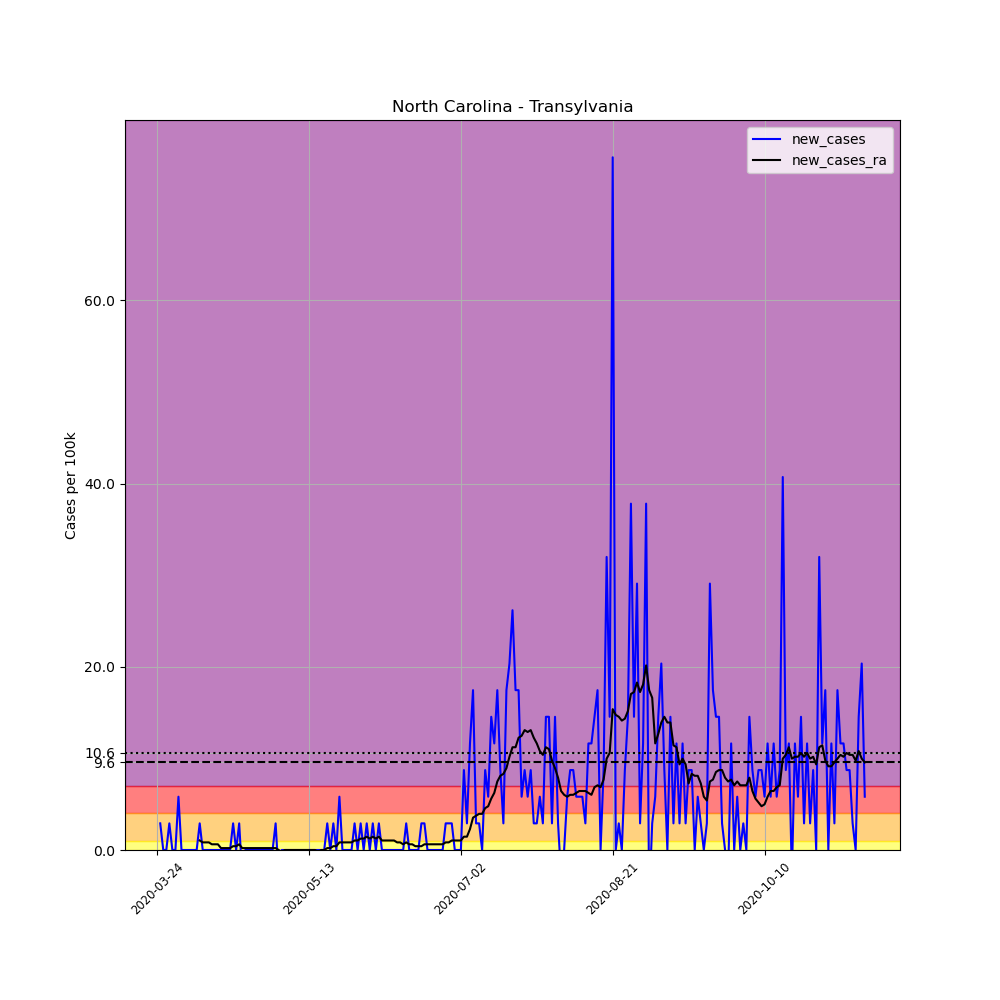

Source data for this figure (header and first rows):
, date, county, state, fips, cases, deaths, COUNTY, STNAME, CTYNAME, POPESTIMATE2019, per_100k, new_cases, new_cases_ra
310239, 2020-03-24, Transylvania, North Carolina, 37175, 1, 0, 175, North Carolina, Transylvania, 34385, 2.908, , 
310240, 2020-03-25, Transylvania, North Carolina, 37175, 2, 0, 175, North Carolina, Transylvania, 34385, 5.816, 2.908, 
310241, 2020-03-26, Transylvania, North Carolina, 37175, 2, 0, 175, North Carolina, Transylvania, 34385, 5.816, 0.0, 
310242, 2020-03-27, Transylvania, North Carolina, 37175, 2, 0, 175, North Carolina, Transylvania, 34385, 5.816, 0.0, 
310243, 2020-03-28, Transylvania, North Carolina, 37175, 3, 0, 175, North Carolina, Transylvania, 34385, 8.725, 2.908, 
310244, 2020-03-29, Transylvania, North Carolina, 37175, 3, 0, 175, North Carolina, Transylvania, 34385, 8.725, 0.0, 
310245, 2020-03-30, Transylvania, North Carolina, 37175, 3, 0, 175, North Carolina, Transylvania, 34385, 8.725, 0.0, 
310246, 2020-03-31, Transylvania, North Carolina, 37175, 5, 0, 175, North Carolina, Transylvania, 34385, 14.54, 5.816, 
310247, 2020-04-01, Transylvania, North Carolina, 37175, 5, 0, 175, North Carolina, Transylvania, 34385, 14.54, 0.0, 
310248, 2020-04-02, Transylvania, North Carolina, 37175, 5, 0, 175, North Carolina, Transylvania, 34385, 14.54, 0.0, 
310249, 2020-04-03, Transylvania, North Carolina, 37175, 5, 0, 175, North Carolina, Transylvania, 34385, 14.54, 0.0, 
310250, 2020-04-04, Transylvania, North Carolina, 37175, 5, 0, 175, North Carolina, Transylvania, 34385, 14.54, 0.0, 
310251, 2020-04-05, Transylvania, North Carolina, 37175, 5, 0, 175, North Carolina, Transylvania, 34385, 14.54, 0.0, 
310252, 2020-04-06, Transylvania, North Carolina, 37175, 5, 0, 175, North Carolina, Transylvania, 34385, 14.54, 0.0, 
310253, 2020-04-07, Transylvania, North Carolina, 37175, 6, 0, 175, North Carolina, Transylvania, 34385, 17.45, 2.908, 1.039
310254, 2020-04-08, Transylvania, North Carolina, 37175, 6, 0, 175, North Carolina, Transylvania, 34385, 17.45, 0.0, 0.8309
310255, 2020-04-09, Transylvania, North Carolina, 37175, 6, 0, 175, North Carolina, Transylvania, 34385, 17.45, 0.0, 0.8309
310256, 2020-04-10, Transylvania, North Carolina, 37175, 6, 0, 175, North Carolina, Transylvania, 34385, 17.45, 0.0, 0.8309
310257, 2020-04-11, Transylvania, North Carolina, 37175, 6, 0, 175, North Carolina, Transylvania, 34385, 17.45, 0.0, 0.6232
310258, 2020-04-12, Transylvania, North Carolina, 37175, 6, 0, 175, North Carolina, Transylvania, 34385, 17.45, 0.0, 0.6232
310259, 2020-04-13, Transylvania, North Carolina, 37175, 6, 0, 175, North Carolina, Transylvania, 34385, 17.45, 0.0, 0.6232
310260, 2020-04-14, Transylvania, North Carolina, 37175, 6, 0, 175, North Carolina, Transylvania, 34385, 17.45, 0.0, 0.2077
310261, 2020-04-15, Transylvania, North Carolina, 37175, 6, 0, 175, North Carolina, Transylvania, 34385, 17.45, 0.0, 0.2077
310262, 2020-04-16, Transylvania, North Carolina, 37175, 6, 0, 175, North Carolina, Transylvania, 34385, 17.45, 0.0, 0.2077
310263, 2020-04-17, Transylvania, North Carolina, 37175, 6, 0, 175, North Carolina, Transylvania, 34385, 17.45, 0.0, 0.2077
310264, 2020-04-18, Transylvania, North Carolina, 37175, 7, 0, 175, North Carolina, Transylvania, 34385, 20.36, 2.908, 0.4155
310265, 2020-04-19, Transylvania, North Carolina, 37175, 7, 0, 175, North Carolina, Transylvania, 34385, 20.36, 0.0, 0.4155
310266, 2020-04-20, Transylvania, North Carolina, 37175, 8, 0, 175, North Carolina, Transylvania, 34385, 23.27, 2.908, 0.6232
310267, 2020-04-21, Transylvania, North Carolina, 37175, 7, 0, 175, North Carolina, Transylvania, 34385, 20.36, -2.908, 0.2077
310268, 2020-04-22, Transylvania, North Carolina, 37175, 7, 0, 175, North Carolina, Transylvania, 34385, 20.36, 0.0, 0.2077
310269, 2020-04-23, Transylvania, North Carolina, 37175, 7, 0, 175, North Carolina, Transylvania, 34385, 20.36, 0.0, 0.2077
310270, 2020-04-24, Transylvania, North Carolina, 37175, 7, 0, 175, North Carolina, Transylvania, 34385, 20.36, 0.0, 0.2077
310271, 2020-04-25, Transylvania, North Carolina, 37175, 7, 0, 175, North Carolina, Transylvania, 34385, 20.36, 0.0, 0.2077
310272, 2020-04-26, Transylvania, North Carolina, 37175, 7, 0, 175, North Carolina, Transylvania, 34385, 20.36, 0.0, 0.2077
310273, 2020-04-27, Transylvania, North Carolina, 37175, 7, 0, 175, North Carolina, Transylvania, 34385, 20.36, 0.0, 0.2077
310274, 2020-04-28, Transylvania, North Carolina, 37175, 7, 0, 175, North Carolina, Transylvania, 34385, 20.36, 0.0, 0.2077
310275, 2020-04-29, Transylvania, North Carolina, 37175, 7, 0, 175, North Carolina, Transylvania, 34385, 20.36, 0.0, 0.2077
310276, 2020-04-30, Transylvania, North Carolina, 37175, 7, 0, 175, North Carolina, Transylvania, 34385, 20.36, 0.0, 0.2077
310277, 2020-05-01, Transylvania, North Carolina, 37175, 7, 0, 175, North Carolina, Transylvania, 34385, 20.36, 0.0, 0.2077
310278, 2020-05-02, Transylvania, North Carolina, 37175, 8, 0, 175, North Carolina, Transylvania, 34385, 23.27, 2.908, 0.2077
310279, 2020-05-03, Transylvania, North Carolina, 37175, 7, 0, 175, North Carolina, Transylvania, 34385, 20.36, -2.908, 0.0
310280, 2020-05-04, Transylvania, North Carolina, 37175, 7, 0, 175, North Carolina, Transylvania, 34385, 20.36, 0.0, -0.2077
310281, 2020-05-05, Transylvania, North Carolina, 37175, 7, 0, 175, North Carolina, Transylvania, 34385, 20.36, 0.0, 0.0
310282, 2020-05-06, Transylvania, North Carolina, 37175, 7, 0, 175, North Carolina, Transylvania, 34385, 20.36, 0.0, 0.0
310283, 2020-05-07, Transylvania, North Carolina, 37175, 7, 0, 175, North Carolina, Transylvania, 34385, 20.36, 0.0, 0.0
310284, 2020-05-08, Transylvania, North Carolina, 37175, 7, 0, 175, North Carolina, Transylvania, 34385, 20.36, 0.0, 0.0
310285, 2020-05-09, Transylvania, North Carolina, 37175, 7, 0, 175, North Carolina, Transylvania, 34385, 20.36, 0.0, 0.0
310286, 2020-05-10, Transylvania, North Carolina, 37175, 7, 0, 175, North Carolina, Transylvania, 34385, 20.36, 0.0, 0.0
310287, 2020-05-11, Transylvania, North Carolina, 37175, 7, 0, 175, North Carolina, Transylvania, 34385, 20.36, 0.0, 0.0
310288, 2020-05-12, Transylvania, North Carolina, 37175, 7, 0, 175, North Carolina, Transylvania, 34385, 20.36, 0.0, 0.0
310289, 2020-05-13, Transylvania, North Carolina, 37175, 7, 0, 175, North Carolina, Transylvania, 34385, 20.36, 0.0, 0.0
310290, 2020-05-14, Transylvania, North Carolina, 37175, 7, 0, 175, North Carolina, Transylvania, 34385, 20.36, 0.0, 0.0
310291, 2020-05-15, Transylvania, North Carolina, 37175, 7, 0, 175, North Carolina, Transylvania, 34385, 20.36, 0.0, 0.0
310292, 2020-05-16, Transylvania, North Carolina, 37175, 7, 0, 175, North Carolina, Transylvania, 34385, 20.36, 0.0, -0.2077
310293, 2020-05-17, Transylvania, North Carolina, 37175, 7, 0, 175, North Carolina, Transylvania, 34385, 20.36, 0.0, 0.0
310294, 2020-05-18, Transylvania, North Carolina, 37175, 7, 0, 175, North Carolina, Transylvania, 34385, 20.36, 0.0, 0.0
310295, 2020-05-19, Transylvania, North Carolina, 37175, 8, 0, 175, North Carolina, Transylvania, 34385, 23.27, 2.908, 0.2077
310296, 2020-05-20, Transylvania, North Carolina, 37175, 8, 0, 175, North Carolina, Transylvania, 34385, 23.27, 0.0, 0.2077
310297, 2020-05-21, Transylvania, North Carolina, 37175, 9, 0, 175, North Carolina, Transylvania, 34385, 26.17, 2.908, 0.4155
310298, 2020-05-22, Transylvania, North Carolina, 37175, 9, 0, 175, North Carolina, Transylvania, 34385, 26.17, 0.0, 0.4155
... 174 more rows
